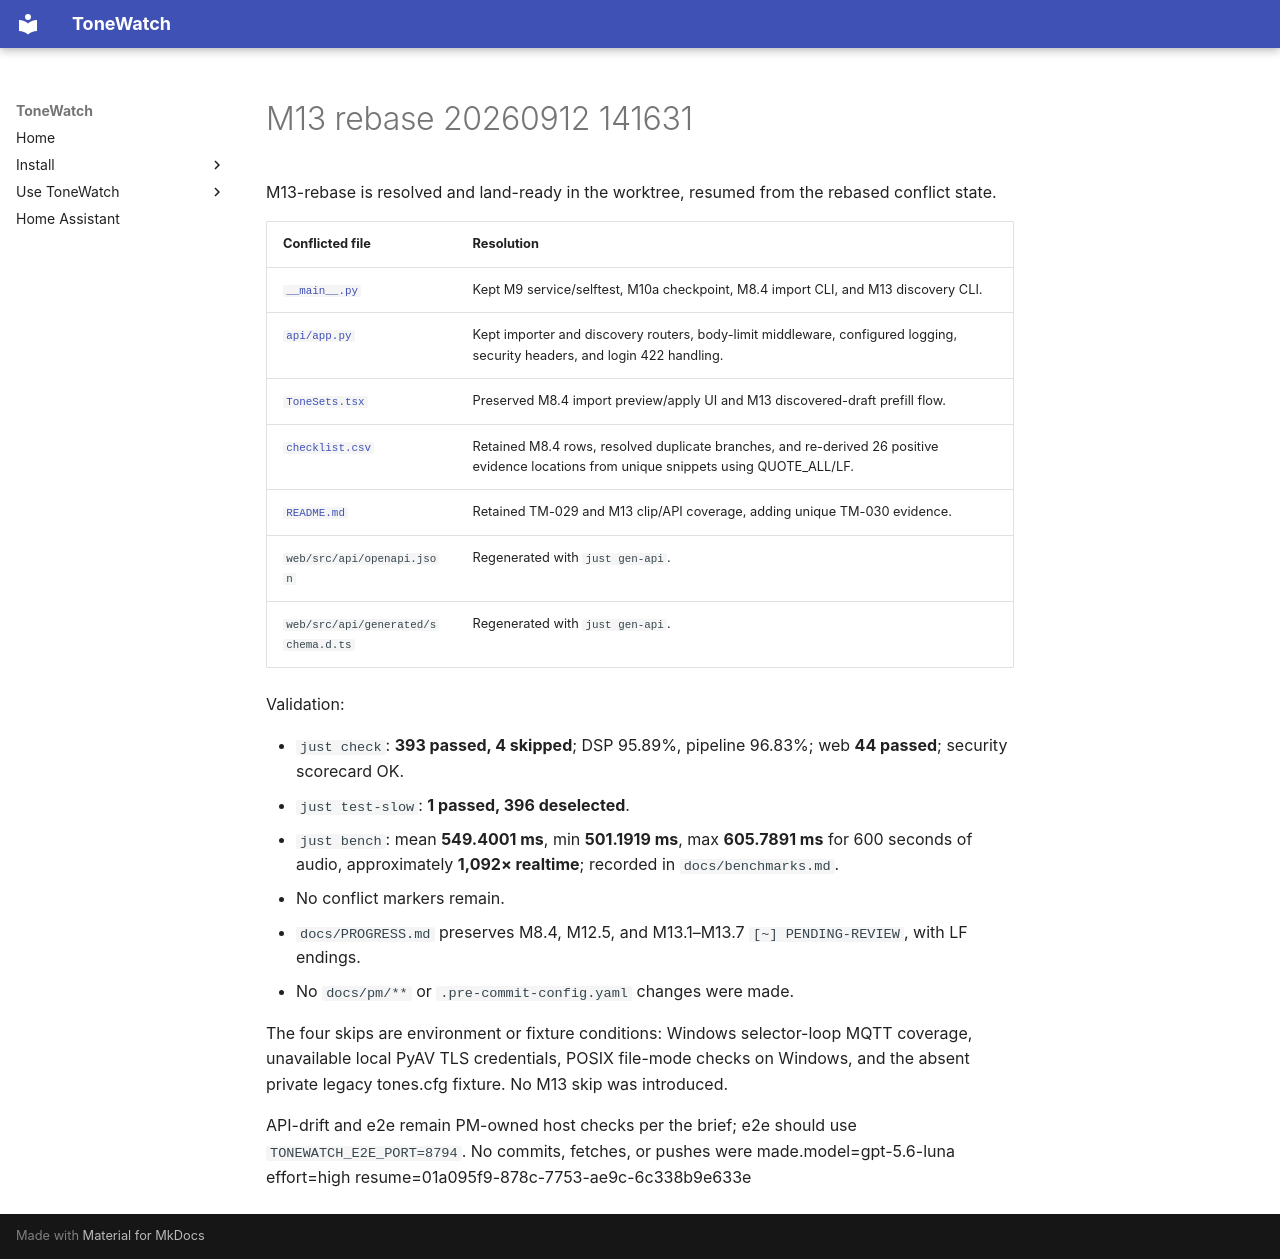

repository: JustBeanie/tonewatch · page: pm/reports/M13-rebase-20260912-141631/index.html · generator: mkdocs

M13-rebase is resolved and land-ready in the worktree, resumed from the rebased conflict state.

| Conflicted file | Resolution |
|---|---|
| [`__main__.py`](C:/Users/beanie/Documents/Proj/tonewatch-m13/backend/src/tonewatch/__main__.py) | Kept M9 service/selftest, M10a checkpoint, M8.4 import CLI, and M13 discovery CLI. |
| [`api/app.py`](C:/Users/beanie/Documents/Proj/tonewatch-m13/backend/src/tonewatch/api/app.py) | Kept importer and discovery routers, body-limit middleware, configured logging, security headers, and login 422 handling. |
| [`ToneSets.tsx`](C:/Users/beanie/Documents/Proj/tonewatch-m13/web/src/features/tonesets/ToneSets.tsx) | Preserved M8.4 import preview/apply UI and M13 discovered-draft prefill flow. |
| [`checklist.csv`](C:/Users/beanie/Documents/Proj/tonewatch-m13/docs/security/asvs/checklist.csv) | Retained M8.4 rows, resolved duplicate branches, and re-derived 26 positive evidence locations from unique snippets using QUOTE_ALL/LF. |
| [`README.md`](C:/Users/beanie/Documents/Proj/tonewatch-m13/docs/security/threat-model/README.md) | Retained TM-029 and M13 clip/API coverage, adding unique TM-030 evidence. |
| `web/src/api/openapi.json` | Regenerated with `just gen-api`. |
| `web/src/api/generated/schema.d.ts` | Regenerated with `just gen-api`. |

Validation:

- `just check`: **393 passed, 4 skipped**; DSP 95.89%, pipeline 96.83%; web **44 passed**; security scorecard OK.
- `just test-slow`: **1 passed, 396 deselected**.
- `just bench`: mean **549.4001 ms**, min **501.1919 ms**, max **605.7891 ms** for 600 seconds of audio, approximately **1,092× realtime**; recorded in `docs/benchmarks.md`.
- No conflict markers remain.
- `docs/PROGRESS.md` preserves M8.4, M12.5, and M13.1–M13.7 `[~] PENDING-REVIEW`, with LF endings.
- No `docs/pm/**` or `.pre-commit-config.yaml` changes were made.

The four skips are environment or fixture conditions: Windows selector-loop MQTT coverage, unavailable local PyAV TLS credentials, POSIX file-mode checks on Windows, and the absent private legacy tones.cfg fixture. No M13 skip was introduced.

API-drift and e2e remain PM-owned host checks per the brief; e2e should use `TONEWATCH_E2E_PORT=8794`. No commits, fetches, or pushes were made.model=gpt-5.6-luna effort=high resume=01a095f9-878c-7753-ae9c-6c338b9e633e
